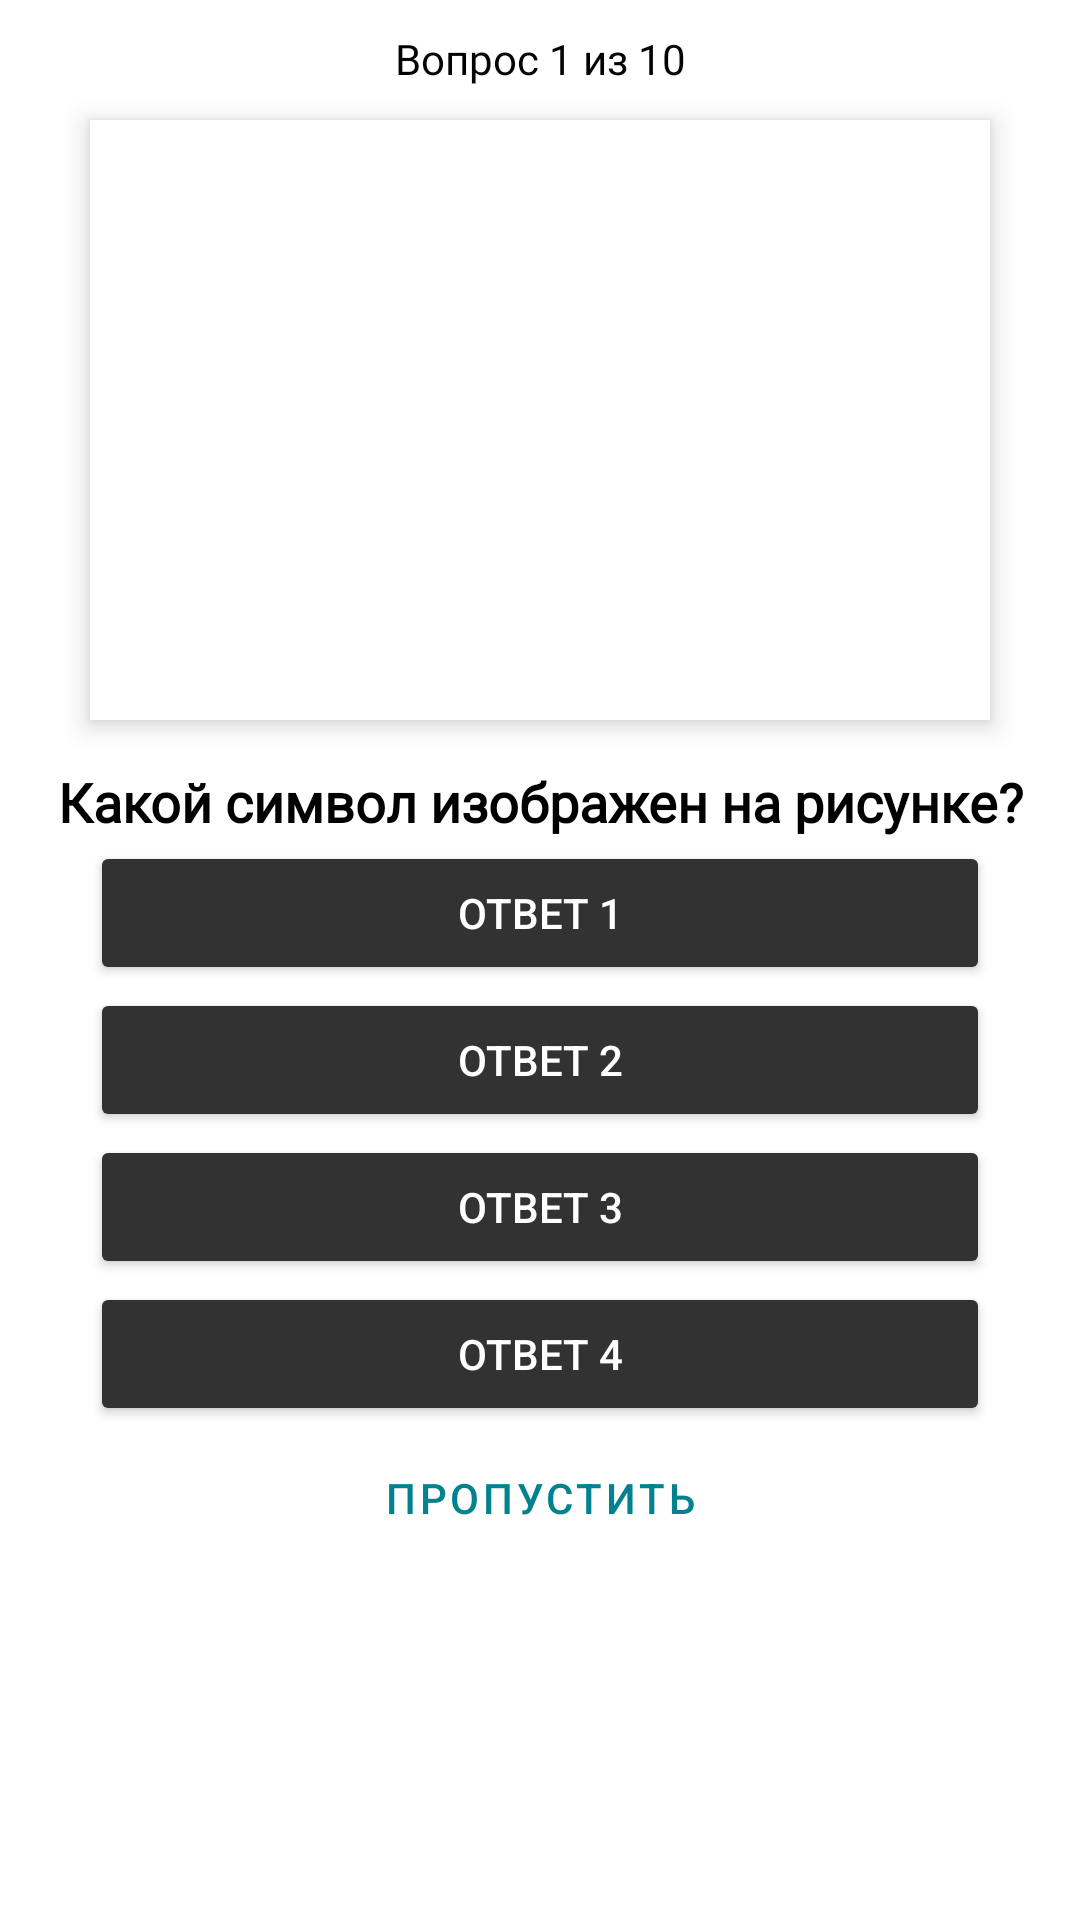

This screen was rendered from an Android layout file. Write that file and the resources it references.
<!-- AndroidManifest.xml: application theme AppTheme -->
<!-- res/layout/fragment_question.xml -->
<?xml version="1.0" encoding="utf-8"?>
<androidx.constraintlayout.widget.ConstraintLayout xmlns:android="http://schemas.android.com/apk/res/android"
    xmlns:app="http://schemas.android.com/apk/res-auto"
    xmlns:tools="http://schemas.android.com/tools"
    android:layout_width="match_parent"
    android:layout_height="match_parent"
    android:isScrollContainer="true">

    <androidx.core.widget.NestedScrollView
        android:layout_width="match_parent"
        android:layout_height="match_parent"
        app:layout_constraintTop_toBottomOf="@id/result_tv">

        <androidx.constraintlayout.widget.ConstraintLayout
            android:layout_width="match_parent"
            android:layout_height="match_parent">

            <TextView
                android:id="@+id/progress_tv"
                android:layout_width="wrap_content"
                android:layout_height="wrap_content"
                android:layout_marginTop="10dp"
                android:fontFamily="@font/roboto_light"
                android:text="Вопрос 1 из 10"
                android:textColor="#030303"
                app:layout_constraintLeft_toLeftOf="parent"
                app:layout_constraintRight_toRightOf="parent"
                app:layout_constraintTop_toTopOf="parent" />

            <ImageView
                android:id="@+id/question_sign_iv"
                android:layout_width="match_parent"
                android:layout_height="200dp"
                android:layout_margin="30dp"
                android:background="@color/colorWhiteFont"
                android:elevation="5dp"
                app:layout_constraintTop_toTopOf="@id/progress_tv"
                tools:layout_editor_absoluteX="10dp"
                tools:srcCompat="@tools:sample/avatars" />

            <TextView
                android:id="@+id/question_tv"
                android:layout_width="match_parent"
                android:layout_height="wrap_content"
                android:layout_marginTop="15dp"
                android:fontFamily="@font/roboto_light_italic"
                android:text="Какой символ изображен на рисунке?"
                android:textAlignment="center"
                android:textColor="#000000"
                android:textSize="18sp"
                android:textStyle="bold"
                app:layout_constraintTop_toBottomOf="@id/question_sign_iv" />


            <EditText
                android:id="@+id/answer_et"
                style="@style/Widget.MaterialComponents.TextInputLayout.OutlinedBox"
                android:layout_width="match_parent"
                android:layout_height="wrap_content"
                android:layout_margin="20dp"
                android:fontFamily="@font/roboto_light"
                android:hint="БТР, Танк, ПТУРС.."
                android:imeOptions="actionDone"
                android:lines="1"
                android:singleLine="true"
                android:visibility="gone"
                app:layout_constraintLeft_toLeftOf="parent"
                app:layout_constraintRight_toRightOf="parent"
                app:layout_constraintTop_toBottomOf="@id/question_tv" />

            <Button
                android:id="@+id/question_first_btn"
                android:layout_width="match_parent"
                android:layout_height="wrap_content"
                android:layout_marginStart="30dp"
                android:layout_marginTop="1dp"
                android:layout_marginEnd="30dp"
                android:backgroundTint="@color/colorPrimary"
                android:text="Ответ 1"
                android:textColor="@color/colorWhiteFont"
                app:layout_constraintTop_toBottomOf="@id/question_tv" />

            <Button
                android:id="@+id/question_second_btn"
                android:layout_width="match_parent"
                android:layout_height="wrap_content"
                android:layout_marginStart="30dp"
                android:layout_marginTop="1dp"
                android:layout_marginEnd="30dp"
                android:backgroundTint="@color/colorPrimary"
                android:text="Ответ 2"
                android:textColor="@color/colorWhiteFont"
                app:layout_constraintTop_toBottomOf="@id/question_first_btn" />

            <Button
                android:id="@+id/question_third_btn"
                android:layout_width="match_parent"
                android:layout_height="wrap_content"
                android:layout_marginStart="30dp"
                android:layout_marginTop="1dp"
                android:layout_marginEnd="30dp"
                android:backgroundTint="@color/colorPrimary"
                android:text="Ответ 3"
                android:textColor="@color/colorWhiteFont"
                app:layout_constraintStart_toStartOf="parent"
                app:layout_constraintTop_toBottomOf="@id/question_second_btn" />

            <Button
                android:id="@+id/question_fourth_btn"
                android:layout_width="match_parent"
                android:layout_height="wrap_content"
                android:layout_marginStart="30dp"
                android:layout_marginTop="1dp"
                android:layout_marginEnd="30dp"
                android:backgroundTint="@color/colorPrimary"
                android:text="Ответ 4"
                android:textColor="@color/colorWhiteFont"
                app:layout_constraintStart_toStartOf="parent"
                app:layout_constraintTop_toBottomOf="@id/question_third_btn" />

            <Button
                android:id="@+id/question_skip_btn"
                style="@style/Widget.MaterialComponents.Button.TextButton"
                android:layout_width="wrap_content"
                android:layout_height="wrap_content"
                android:layout_marginBottom="5dp"
                android:text="Пропустить"
                android:textColor="@color/colorAccent"
                app:layout_constraintLeft_toLeftOf="parent"
                app:layout_constraintRight_toRightOf="parent"
                app:layout_constraintTop_toBottomOf="@id/question_fourth_btn" />

        </androidx.constraintlayout.widget.ConstraintLayout>

    </androidx.core.widget.NestedScrollView>

    <TextView
        android:id="@+id/result_tv"
        android:layout_width="match_parent"
        android:layout_height="wrap_content"
        android:background="@color/colorCorrect"
        android:fontFamily="@font/roboto_bold"
        android:text="Верно"
        android:textAlignment="center"
        android:textColor="@color/colorWhiteFont"
        android:textSize="18sp"
        android:visibility="invisible"
        app:layout_constraintLeft_toLeftOf="parent"
        app:layout_constraintRight_toRightOf="parent"
        app:layout_constraintTop_toTopOf="parent" />

</androidx.constraintlayout.widget.ConstraintLayout>
<!-- resources referenced by this layout -->
<resources>
  <color name="colorAccent">#00838F</color>
  <color name="colorCorrect">#8BC34A</color>
  <color name="colorPrimary">#323232</color>
  <color name="colorWhiteFont">#FFFFFF</color>
  <style name="AppTheme" parent="Theme.MaterialComponents.Light.NoActionBar">
          
          <item name="colorPrimary">@color/colorPrimary</item>
          <item name="colorPrimaryDark">@color/colorPrimaryDark</item>
          <item name="colorAccent">@color/colorAccent</item>
          <item name="background">@color/colorBackGround</item>
      </style>
  <color name="colorPrimaryDark">#323232</color>
  <color name="colorBackGround">#EEEEEE</color>
</resources>
